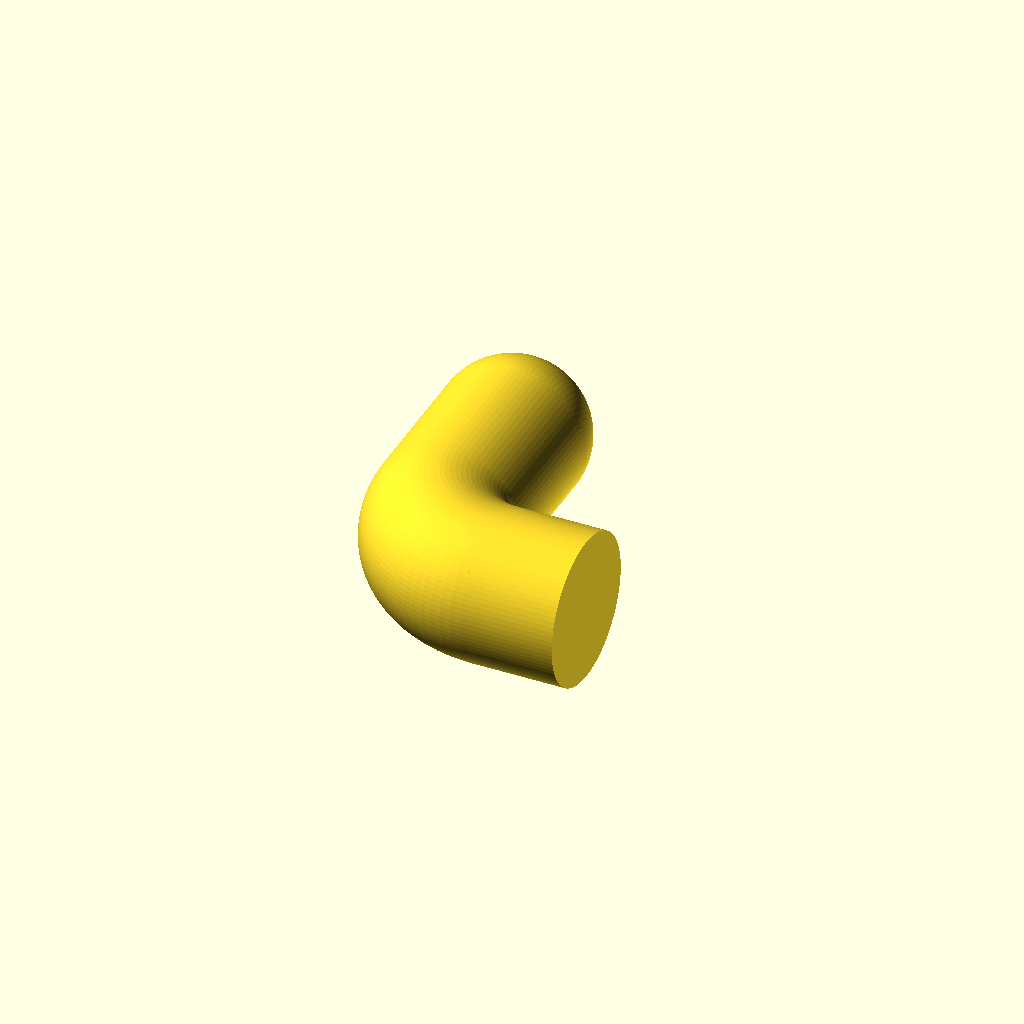
Cell 1 — every parameter at its default value.
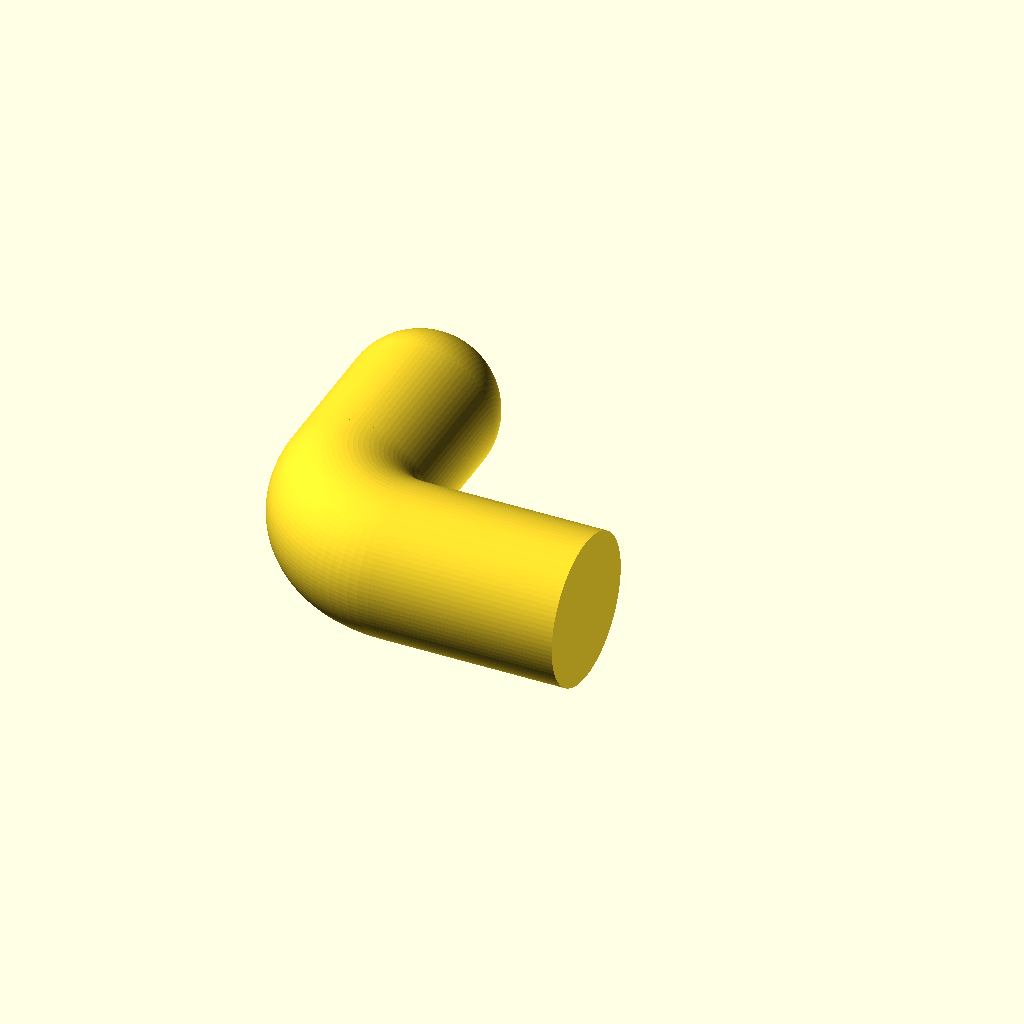
Cell 2: the same model with stem = 6.22.
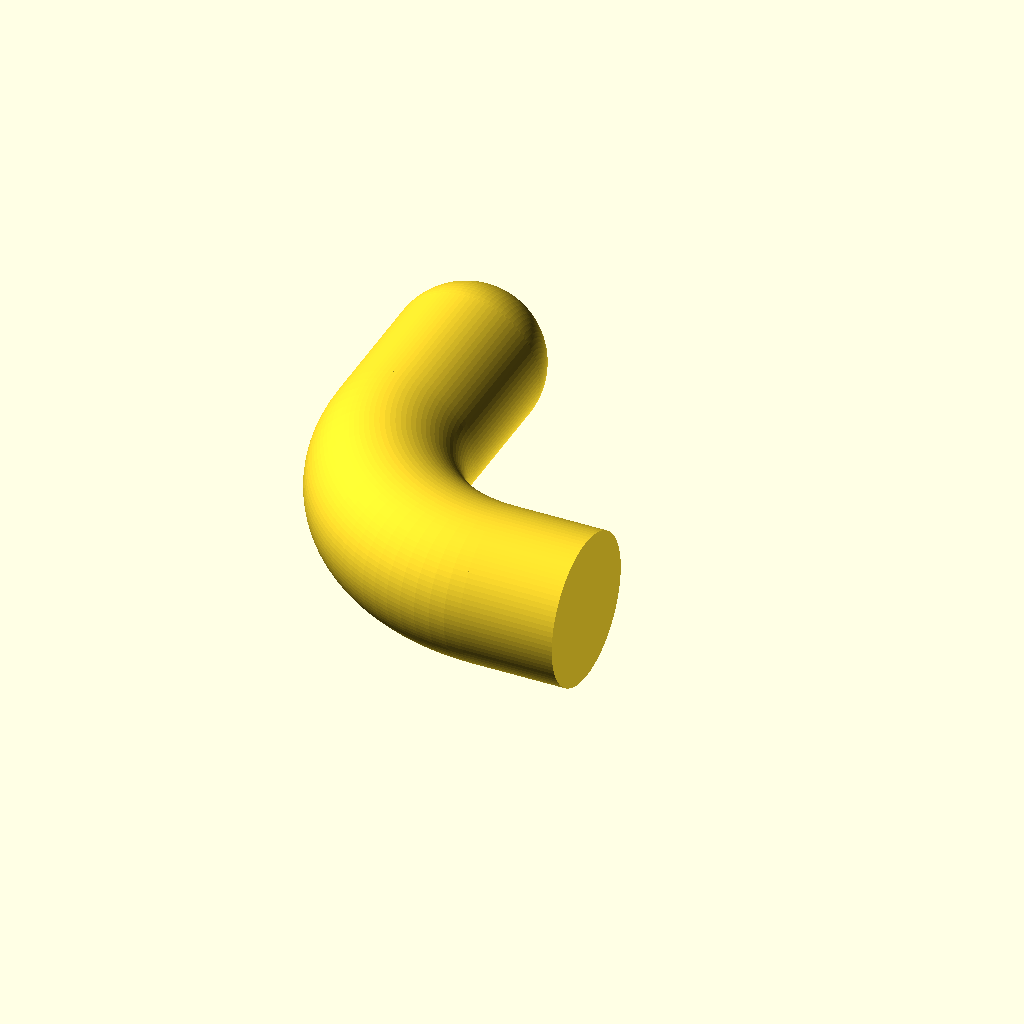
Cell 3 — R set to 5.8, the other parameters unchanged.
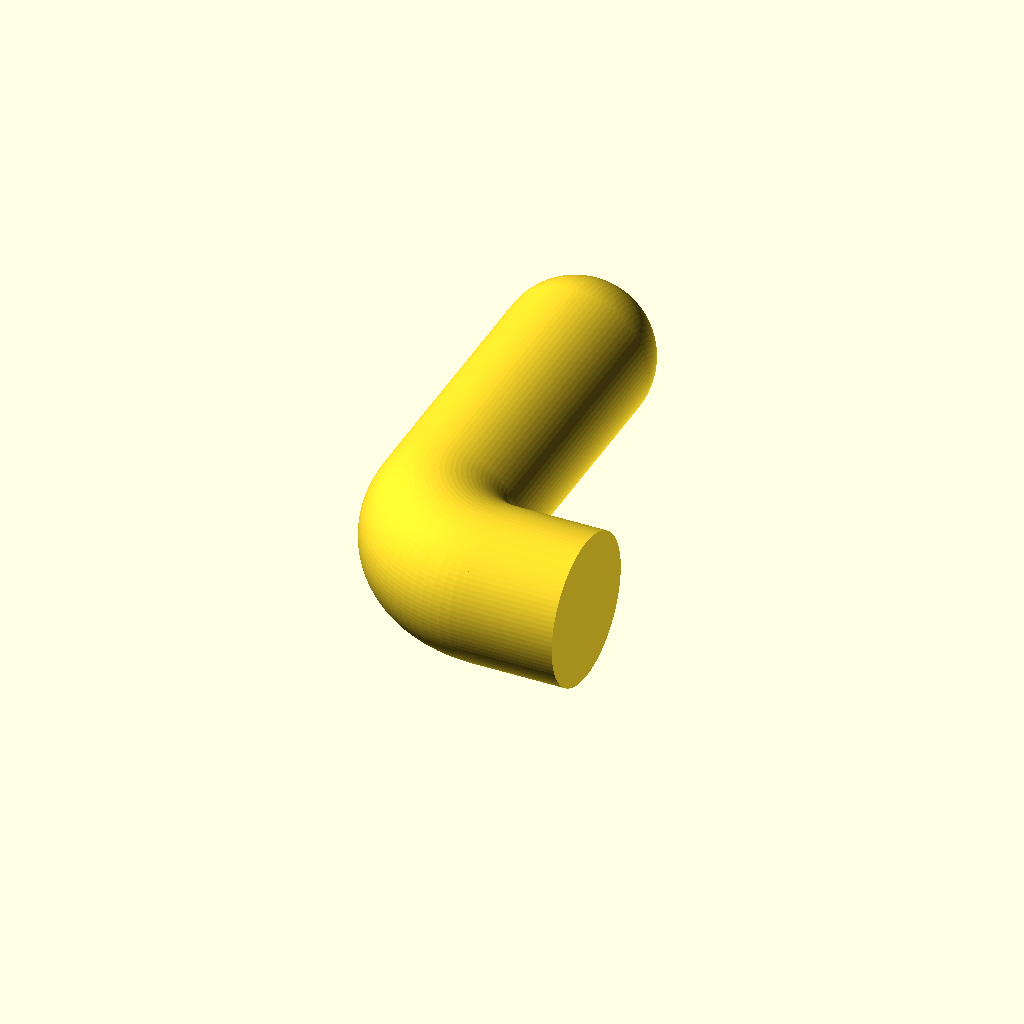
Cell 4: arm = 9.2 (everything else at default).
All cells are drawn from one camera (rotation 55°, 0°, 25°, orthographic, colour scheme Cornfield), so only the parameter changes between them.
The OpenSCAD source (02-peg1-hook/peg1-hook.scad):
// =============================================================================
//  插销 1 号 · 弯钩销  (J-Hook Peg)
//  尺寸 100% 实测自参考件「手电钻16mm.3mf」后排 5 个弯钩
//  —— 不是拟合，是逐层切片量出来的
//
//  命名对照:
//    插销 1 号 = 本件（Ø5.00 直柱 3.11 + R2.90 急弯 + 短臂 4.60 + Ø5 球头）
//    插销 2 号 = 直插销（Ø5.50 销身 + Ø5.99 卡环@3.95 + 球头，总长 8.01）
//
//  坐标: 板面 = z0 平面（零件上表面），钩体向 -Z 伸出
//        直柱轴线 = Y 轴（x=0, y=0），短臂向 +Y 弯出
//  实测: 总深 8.51 / 总宽 12.50 / 理论体积 273.5 mm³（参考件实测 269.0 + 切割余量）
// =============================================================================

/* [核心尺寸 · 实测] */
d       = 5.00;    // 管径（实测 x 向恒为 Ø5.00）
stem    = 3.11;    // 直柱段长：板面 → 弯头切点
R       = 2.90;    // 弯头中心线半径（内圆角 = R - d/2 = 0.40）
arm     = 4.60;    // 短臂直段：弯头切点 → 臂端球心
ball    = true;    // 臂端球头（实测为半球收尾）

/* [派生] */
r   = d / 2;
d_arm = stem + R;          // 板面 → 短臂轴线 = 6.00
tip = R + arm + r;         // 短臂尽头到直柱轴线的距离 = 10.00

/* [姿态] */
orient = "print";   // "print" 平躺 / "draw" 立起(板面朝上)
$fn = 96;

module hook_raw() {
    // 1) 直柱（顶面贴板面，平端）
    translate([0, 0, -stem]) cylinder(h = stem, r = r, center = false);

    // 2) 90° 急弯：环轴沿 X，弧在 YZ 平面内
    //    扫掠 0°→90° 后绕 Y 轴立起，圆心落在 (y=R, z=-stem)
    translate([0, R, -stem])
        rotate([-90, 0, 0])
            rotate([0, 90, 0])
                rotate_extrude(angle = 90, $fn = $fn)
                    translate([R, 0]) circle(r = r, $fn = $fn);

    // 3) 短臂
    translate([0, R, -stem - R])
        rotate([-90, 0, 0])
            cylinder(h = arm, r = r, center = false);

    // 4) 臂端球头
    if (ball)
        translate([0, R + arm, -stem - R]) sphere(r = r, $fn = $fn);
}

module part() {
    if (orient == "print") {
        // 把钩子平放到平台：弯钩平面 YZ → 平台平面 XY，管轴厚度方向转成 +Z
        translate([0, 0, r]) rotate([0, 90, 0]) hook_raw();
    } else {
        hook_raw();
    }
}

part();

echo(str("板面→短臂轴线 = ", d_arm, " mm"));
echo(str("总深 = ", stem + R + r, " mm"));
echo(str("总宽 = ", R + arm + d, " mm"));
echo(str("短臂上表面距板面 = ", d_arm - r, " mm  ← 可用板厚上限"));
Parameter table extracted from the source (name, type, default, range or options):
d: number, default 5
stem: number, default 3.11
R: number, default 2.9
arm: number, default 4.6
ball: bool, default true
orient: string, default "print"
